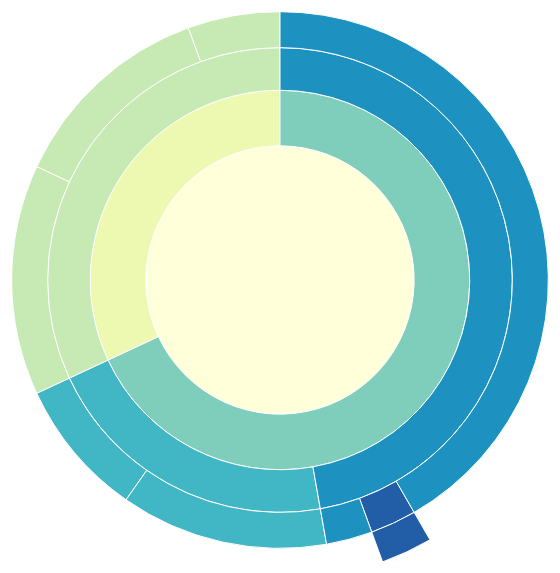
D3 v3 page, settled after 360 driven frames (6 s of simulated time); the page loaded 1 data file(s).


// ── sunburst.js
// Sunburst.js
// developed from https://bl.ocks.org/mbostock/4348373

// Set some initial dimensions for the vis
var width = 750,
    height = 600,
    radius = (Math.min(width, height) / 2);

// d3.format takes a string as input and returns a function that converts a number to a string
// this specific format removes decimals from the values of time spend on a page
var formatNumber = d3.format(",d");

var x = d3.scale.linear()
    .range([0, 2 * Math.PI]);

var y = d3.scale.sqrt()
    .range([0, radius]);

// Set up the color scheme for the sunburst
var color = d3.scale.ordinal()
  .range(["#ffffd9", "#edf8b1", "#c7e9b4", "#7fcdbb", "#41b6c4", "#1d91c0", "#225ea8", "#253494", "#081d58"]);

// partition class is used to create appropriately sized nodes for our input data
var partition = d3.layout.partition()
    .value(function(d) {return d.time;});

// create an arc generator for our sunburst
var arc = d3.svg.arc()
    .startAngle(function(d) {return Math.max(0, Math.min(2 * Math.PI, x(d.x)));})
    .endAngle(function(d) {return Math.max(0, Math.min(2 * Math.PI, x(d.x + d.dx)));})
    .innerRadius(function(d) {return Math.max(0, y(d.y));})
    .outerRadius(function(d) {return Math.max(0, y(d.y + d.dy));});

// append the svg element
var svg = d3.select("body").append("svg")
    .attr("width", width)
    .attr("height", height)
    .append("g")
    .attr("transform", "translate(" + width / 2 + "," + (height / 2) + ")");

// right now the sunburst is just using a json file where I created dummy data
// to create the sunburst
d3.json("sites.json", function(data) {
  
  // creates the sunburst attached to the svg element
  svg.selectAll("path")
      .data(partition.nodes(data))
      .enter()
      .append("path")
      .attr("d", arc)
      .style("fill", function(d) {return color((d.children ? d : d.parent).name);})
      .on("click", click)
      .on("mouseover", function(d) {
        d3.select(this).style("fill", "#D3D3D3");
        })
      .on("mouseout", function(d) {
        d3.select(this).style("fill", function(d) {return color((d.children ? d : d.parent).name);});
        })
      .append("title")
      .text(function(d) {return "Site: " + d.name + ", Time: " + formatNumber(d.value);});
});

// function to zoom into the sunburst when a section is clicked
function click(d) {
  svg.transition()
      .duration(800)
      .tween("scale", function() {
        var xd = d3.interpolate(x.domain(), [d.x, d.x + d.dx]),
            yd = d3.interpolate(y.domain(), [d.y, 1]),
            yr = d3.interpolate(y.range(), [d.y ? 20 : 0, radius]);
        return function(t) {x.domain(xd(t)); y.domain(yd(t)).range(yr(t));};
       })
      .selectAll("path")
      .attrTween("d", function(d) {return function() { return arc(d);};});
}




### data: sites.json
{
 "name": "sites",
 "time": 3000,
 "children": [
  {
   "name": "netflix",
   "time": 1000,
   "children": [
    "{... 2 keys}"
   ]
  },
  {
   "name": "hbo",
   "children": [
    "{... 2 keys}",
    "{... 2 keys}"
   ]
  }
 ]
}